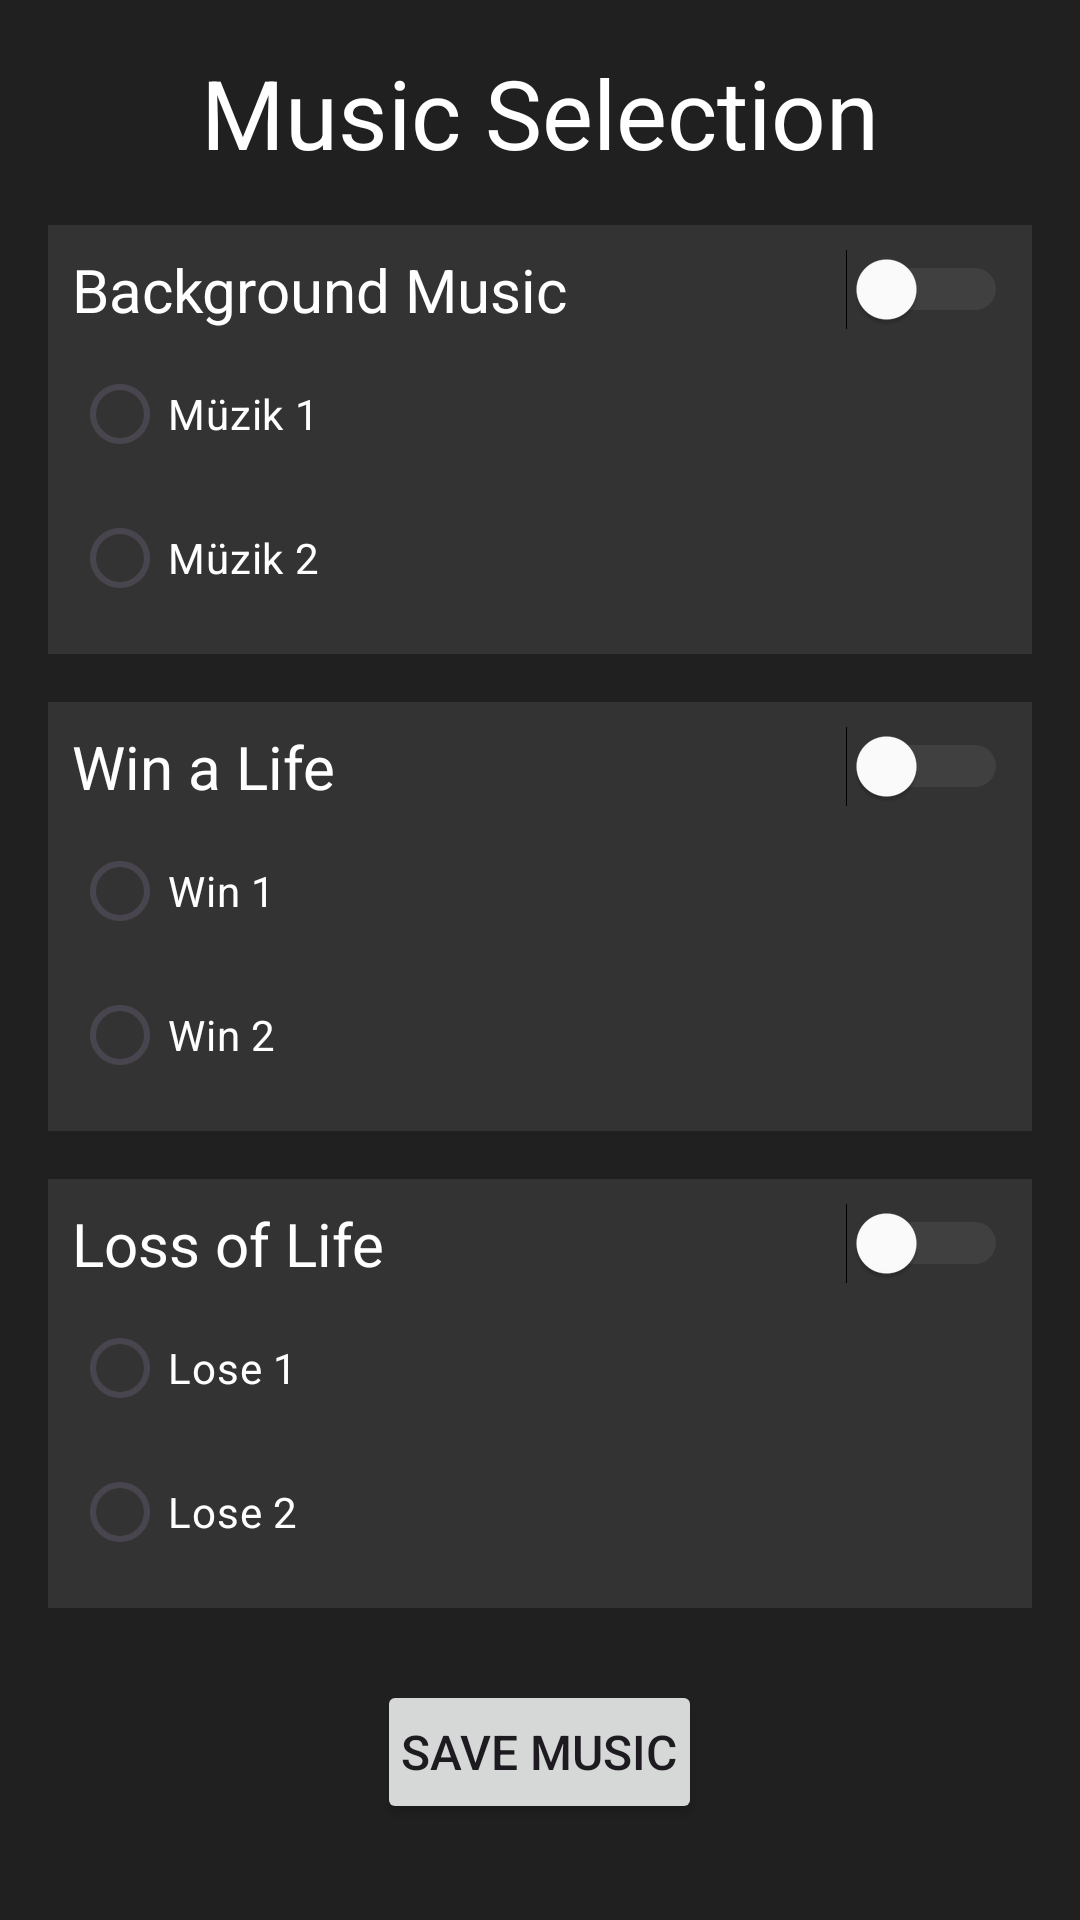

Android layout source for this screen:
<!-- AndroidManifest.xml: application theme Theme.Jumphero -->
<!-- res/layout/activity_music_setting.xml -->
<?xml version="1.0" encoding="utf-8"?>
<ScrollView
    xmlns:android="http://schemas.android.com/apk/res/android"
    xmlns:tools="http://schemas.android.com/tools"
    android:layout_width="match_parent"
    android:layout_height="match_parent"
    android:background="#202020"
    android:fillViewport="true"
    tools:context=".MusicSettingActivity">

    <LinearLayout
        android:layout_width="match_parent"
        android:layout_height="wrap_content"
        android:orientation="vertical"
        android:padding="16dp"
        android:gravity="center_horizontal">

        <TextView
            android:layout_width="wrap_content"
            android:layout_height="wrap_content"
            android:text="@string/muzik_secimi"
            android:textSize="32sp"
            android:textColor="#FFFFFF"
            android:layout_marginBottom="16dp"/>

        <LinearLayout
            android:layout_width="match_parent"
            android:layout_height="wrap_content"
            android:orientation="vertical"
            android:padding="8dp"
            android:background="#333333"
            android:layout_marginBottom="16dp">

            <LinearLayout
                android:layout_width="match_parent"
                android:layout_height="wrap_content"
                android:orientation="horizontal"
                android:gravity="center_vertical"
                android:layout_marginBottom="4dp">

                <TextView
                    android:layout_width="0dp"
                    android:layout_height="wrap_content"
                    android:layout_weight="1"
                    android:text="@string/fon_muzigi"
                    android:textColor="#FFFFFF"
                    android:textSize="20sp"/>

                <Switch
                    android:id="@+id/switch_bg_music"
                    android:layout_width="wrap_content"
                    android:layout_height="wrap_content"
                    android:thumbTint="#FFFFFF"
                    android:trackTint="#666666"/>
            </LinearLayout>

            <RadioGroup
                android:id="@+id/rg_bg_music"
                android:layout_width="match_parent"
                android:layout_height="wrap_content"
                android:orientation="vertical">

                <RadioButton
                    android:id="@+id/rb_bg_music1"
                    android:layout_width="wrap_content"
                    android:layout_height="wrap_content"
                    android:text="Müzik 1"
                    android:textColor="#FFFFFF"
                    android:buttonTint="#FFFFFF"/>

                <RadioButton
                    android:id="@+id/rb_bg_music2"
                    android:layout_width="wrap_content"
                    android:layout_height="wrap_content"
                    android:text="Müzik 2"
                    android:textColor="#FFFFFF"
                    android:buttonTint="#FFFFFF"/>
            </RadioGroup>
        </LinearLayout>

        <LinearLayout
            android:layout_width="match_parent"
            android:layout_height="wrap_content"
            android:orientation="vertical"
            android:padding="8dp"
            android:background="#333333"
            android:layout_marginBottom="16dp">

            <LinearLayout
                android:layout_width="match_parent"
                android:layout_height="wrap_content"
                android:orientation="horizontal"
                android:gravity="center_vertical"
                android:layout_marginBottom="4dp">

                <TextView
                    android:layout_width="0dp"
                    android:layout_height="wrap_content"
                    android:layout_weight="1"
                    android:text="@string/can_kazanma"
                    android:textColor="#FFFFFF"
                    android:textSize="20sp"/>

                <Switch
                    android:id="@+id/switch_win_music"
                    android:layout_width="wrap_content"
                    android:layout_height="wrap_content"
                    android:thumbTint="#FFFFFF"
                    android:trackTint="#666666"/>
            </LinearLayout>

            <RadioGroup
                android:id="@+id/rg_win_music"
                android:layout_width="match_parent"
                android:layout_height="wrap_content"
                android:orientation="vertical">

                <RadioButton
                    android:id="@+id/rb_win_music1"
                    android:layout_width="wrap_content"
                    android:layout_height="wrap_content"
                    android:text="@string/muzik_win1"
                    android:textColor="#FFFFFF"
                    android:buttonTint="#FFFFFF"/>

                <RadioButton
                    android:id="@+id/rb_win_music2"
                    android:layout_width="wrap_content"
                    android:layout_height="wrap_content"
                    android:text="@string/muzik_win2"
                    android:textColor="#FFFFFF"
                    android:buttonTint="#FFFFFF"/>
            </RadioGroup>
        </LinearLayout>

        <LinearLayout
            android:layout_width="match_parent"
            android:layout_height="wrap_content"
            android:orientation="vertical"
            android:padding="8dp"
            android:background="#333333"
            android:layout_marginBottom="16dp">

            <LinearLayout
                android:layout_width="match_parent"
                android:layout_height="wrap_content"
                android:orientation="horizontal"
                android:gravity="center_vertical"
                android:layout_marginBottom="4dp">

                <TextView
                    android:layout_width="0dp"
                    android:layout_height="wrap_content"
                    android:layout_weight="1"
                    android:text="@string/can_kaybetme"
                    android:textColor="#FFFFFF"
                    android:textSize="20sp"/>

                <Switch
                    android:id="@+id/switch_lose_music"
                    android:layout_width="wrap_content"
                    android:layout_height="wrap_content"
                    android:thumbTint="#FFFFFF"
                    android:trackTint="#666666"/>
            </LinearLayout>

            <RadioGroup
                android:id="@+id/rg_lose_music"
                android:layout_width="match_parent"
                android:layout_height="wrap_content"
                android:orientation="vertical">

                <RadioButton
                    android:id="@+id/rb_lose_music1"
                    android:layout_width="wrap_content"
                    android:layout_height="wrap_content"
                    android:text="@string/muzik_lose1"
                    android:textColor="#FFFFFF"
                    android:buttonTint="#FFFFFF"/>

                <RadioButton
                    android:id="@+id/rb_lose_music2"
                    android:layout_width="wrap_content"
                    android:layout_height="wrap_content"
                    android:text="@string/muzik_lose2"
                    android:textColor="#FFFFFF"
                    android:buttonTint="#FFFFFF"/>
            </RadioGroup>
        </LinearLayout>

        <Button
            android:id="@+id/btn_save_music"
            android:layout_width="wrap_content"
            android:layout_height="wrap_content"
            android:text="@string/muzikleri_kaydet"
            android:padding="8dp"
            android:textSize="16sp"
            android:layout_marginTop="8dp"/>

    </LinearLayout>
</ScrollView>
<!-- resources referenced by this layout -->
<resources>
  <string name="can_kaybetme">Loss of Life</string>
  <string name="can_kazanma">Win a Life</string>
  <string name="fon_muzigi">Background Music</string>
  <string name="muzik_lose1">Lose 1</string>
  <string name="muzik_lose2">Lose 2</string>
  <string name="muzik_secimi">Music Selection</string>
  <string name="muzik_win1">Win 1</string>
  <string name="muzik_win2">Win 2</string>
  <string name="muzikleri_kaydet">Save Music</string>
  <style name="Theme.Jumphero" parent="Base.Theme.Jumphero" />
  <style name="Base.Theme.Jumphero" parent="Theme.Material3.DayNight.NoActionBar">
          
          
      </style>
</resources>
